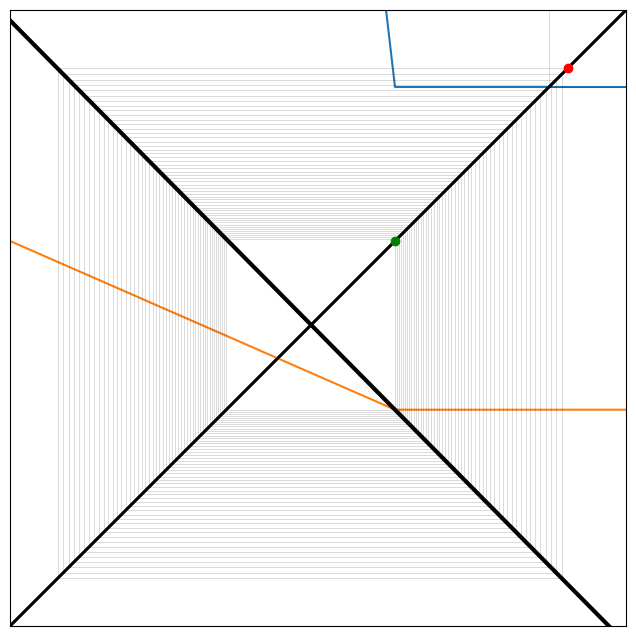

Reproduce this figure in Python.

import matplotlib.pyplot as plt
import numpy as np

#Parte 1
a=10
b=1
c=0.4
d=0.9
P0=10

evolucion_qs = [a-b*P0]
evolucion_ps = [P0]

for i in range(100):
 
	Qt = d * evolucion_ps[i-1] - c
	Pt = (a - Qt)/b


	evolucion_qs.append(Qt)
	evolucion_ps.append(Pt)


print(evolucion_ps, evolucion_qs)
#Evolucion del precio en funcion del tiempo en 100 periodos
plt.plot(evolucion_ps)
plt.show()

#COBWEB PLOT
n = 100
Qt = d * P0 - c
Pt = (a - (d * P0 - c))/b
x0=P0
cobweb_xs = [P0]
cobweb_ys = [P0]
for i in range(n):
    Pt = (a - (d * P0 - c))/b
    cobweb_xs.append(P0)
    cobweb_ys.append(Pt)
    P0 = Pt
    cobweb_xs.append(P0)
    cobweb_ys.append(Pt)
graph_xs = np.linspace(0,10,100)
graph_ys = (a - (d * graph_xs - c))/b
start = P0
end = Pt

for i in range(1,len(cobweb_xs)):
    plt.plot([cobweb_xs[i-1],cobweb_xs[i]],[cobweb_ys[i-1],cobweb_ys[i]],'k', alpha=0.2, linewidth=0.5)
plt.plot([0,10],[0,10], 'k', linewidth=2)
plt.plot(graph_xs,graph_ys, 'k', linewidth=3)
plt.plot(x0,x0, 'go', zorder=5)
plt.plot(Pt,Pt, 'ro', zorder=5)

ax = plt.gca()
ax.set_aspect(1)
ax.set_ylim(0,10)
ax.set_xticks([])
ax.set_yticks([])
ax.set_xlim(0,10)

fig = ax.figure
fig.set_figwidth(8)
fig.set_figheight(8)
plt.show()


#Parte 2
a=0.9
b=0.89
c=0.5
d=0.9
P0=1

evolucion_qs = [a-b*P0]
evolucion_ps = [P0]

for i in range(100):
 
	Qt = d * evolucion_ps[i-1] - c
	Pt = (a - Qt)/b


	evolucion_qs.append(Qt)
	evolucion_ps.append(Pt)


print(evolucion_ps, evolucion_qs)
#Evolucion del precio en funcion del tiempo en 100 periodos
plt.plot(evolucion_ps)
plt.show()

#COBWEB PLOT
n = 100
Qt = d * P0 - c
Pt = (a - (d * P0 - c))/b
x0=P0
cobweb_xs = [P0]
cobweb_ys = [P0]
for i in range(n):
    Pt = (a - (d * P0 - c))/b
    cobweb_xs.append(P0)
    cobweb_ys.append(Pt)
    P0 = Pt
    cobweb_xs.append(P0)
    cobweb_ys.append(Pt)
graph_xs = np.linspace(0,1.6,100)
graph_ys = (a - (d * graph_xs - c))/b
start = P0
end = Pt

for i in range(1,len(cobweb_xs)):
    plt.plot([cobweb_xs[i-1],cobweb_xs[i]],[cobweb_ys[i-1],cobweb_ys[i]],'k', alpha=0.2, linewidth=0.5)
plt.plot([0,1.6],[0,1.6], 'k', linewidth=2)
plt.plot(graph_xs,graph_ys, 'k', linewidth=3)
plt.plot(x0,x0, 'go', zorder=5)
plt.plot(Pt,Pt, 'ro', zorder=5)

ax = plt.gca()
ax.set_aspect(1)
ax.set_ylim(0,1.6)
ax.set_xticks([])
ax.set_yticks([])
ax.set_xlim(0,1.6)

fig = ax.figure
fig.set_figwidth(8)
fig.set_figheight(8)
plt.show()

